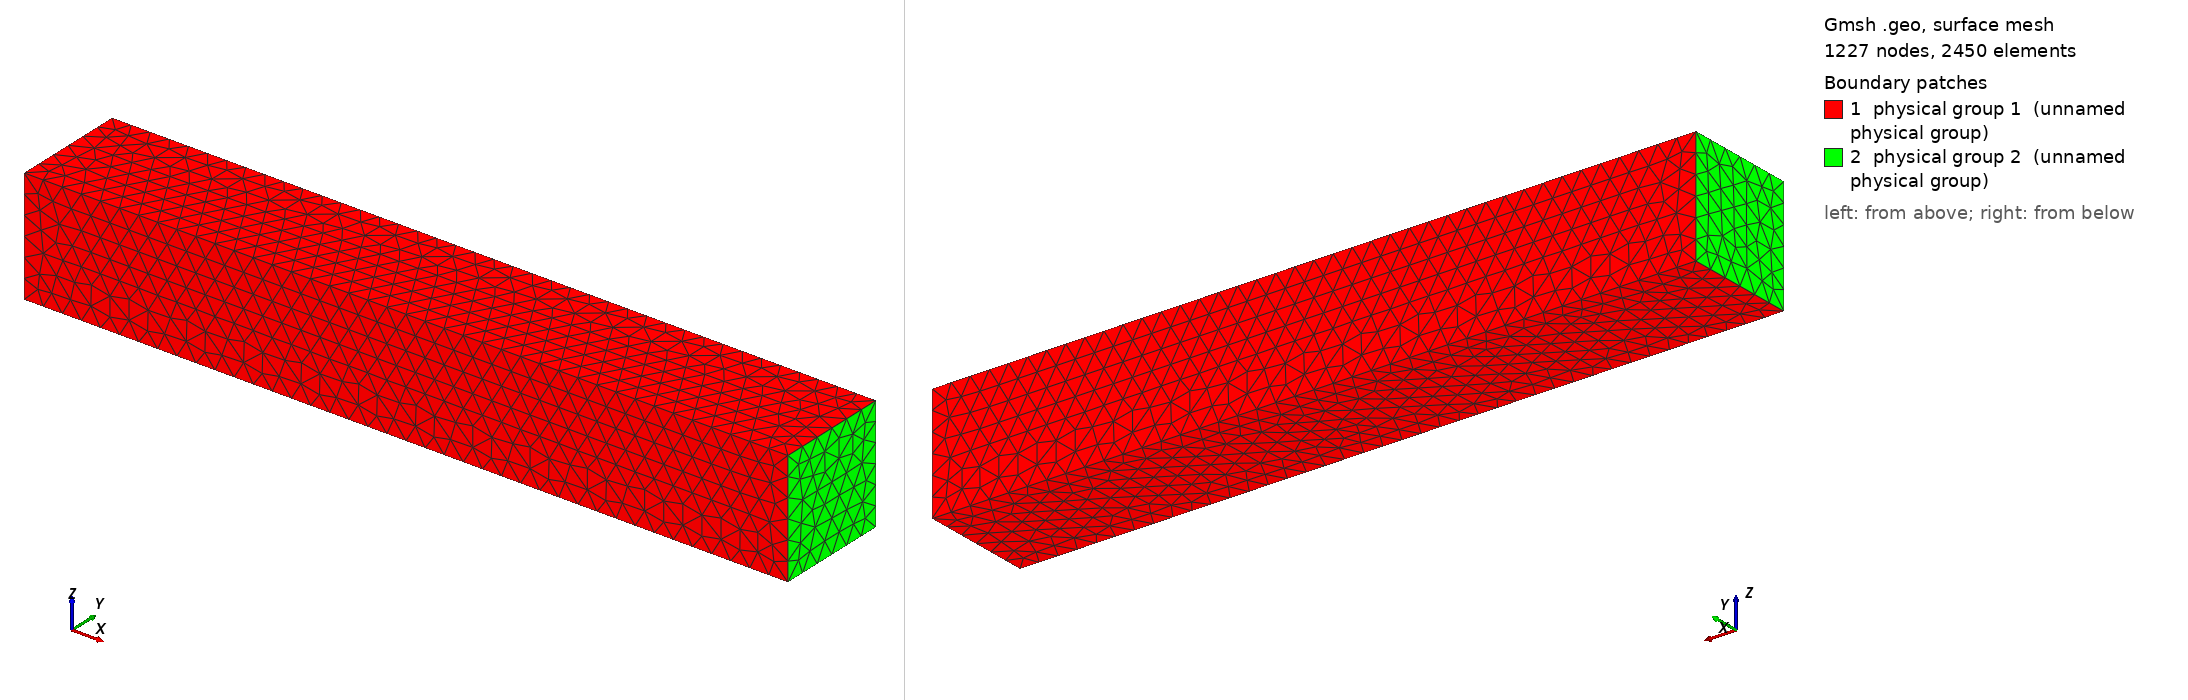

Gmsh geometry script, surface-meshed: 1227 nodes, 2450 surface elements. Boundary patches (legend numbers): 1 physical group 1 (unnamed physical group), 2 physical group 2 (unnamed physical group). Left view from above one corner, right view from below the opposite corner. Legend entries are the model's physical surfaces. The drawing asked Gmsh for element sizes between 1% and 20% of the model's largest extent; the script's own settings can give other sizes.

=== straightTube3D.geo (drawn) ===
// Gmsh project created on Fri Sep 12 13:15:25 2014
k = 0.05;
Point(1) = {0, 0, 0, k};
Point(2) = {2, 0, 0, k};
Point(3) = {2, 0.3, 0, k};
Point(4) = {0, 0.3, 0, k};
Point(5) = {0, 0, 0.3, k};
Point(6) = {2, 0, 0.3, k};
Point(7) = {2, 0.3, 0.3, k};
Point(8) = {0, 0.3, 0.3, k};
Line(1) = {8, 4};
Line(2) = {4, 3};
Line(3) = {3, 7};
Line(4) = {7, 8};
Line(5) = {8, 5};
Line(6) = {5, 1};
Line(7) = {1, 4};
Line(8) = {3, 2};
Line(9) = {7, 6};
Line(10) = {6, 2};
Line(11) = {6, 5};
Line(12) = {1, 2};
Line Loop(13) = {2, 3, 4, 1};
Plane Surface(14) = {13};
Line Loop(15) = {2, 8, -12, 7};
Plane Surface(16) = {15};
Line Loop(17) = {12, -10, 11, 6};
Plane Surface(18) = {17};
Line Loop(19) = {7, -1, 5, 6};
Plane Surface(20) = {19};
Line Loop(21) = {5, -11, -9, 4};
Plane Surface(22) = {21};
Line Loop(23) = {9, 10, -8, 3};
Plane Surface(24) = {23};
Surface Loop(25) = {14, 16, 24, 22, 20, 18};
Volume(26) = {25};
Coherence;
Physical Surface(1) = {14, 16, 22, 18};
Physical Surface(2) = {20, 24};
Physical Volume(29) = {26};
